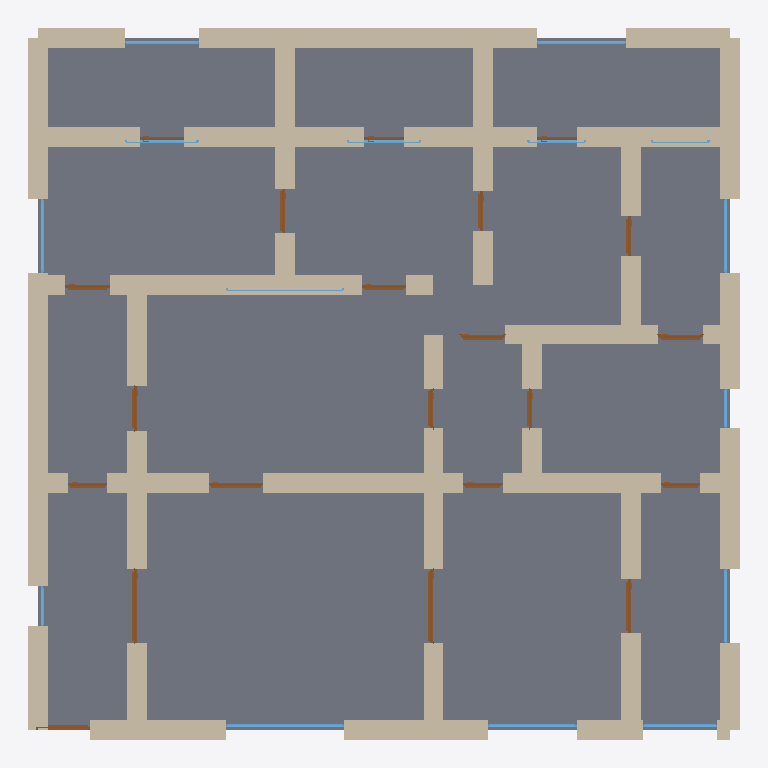
Plan cut of the same IFC building model at storey 'Ground Floor' (level 0.00 m, cut at 1.40 m), seen from above with north up, elements coloured by IFC class: 59 walls (beige), 21 doors (brown), 15 windows (light blue), 1 slab (grey). Cut surfaces are drawn darker.
Extent 14.4 m × 14.4 m × 2.9 m (x, y, z). Storeys (1): Ground Floor at 0.00 m. Elements (96): 59 IfcWall, 21 IfcDoor, 15 IfcWindow, 1 IfcSlab.

HEADER;
FILE_DESCRIPTION(('ViewDefinition[DesignTransferView]'),'2;1');
FILE_NAME('/dev/null','2026-05-05T15:19:15+05:30',(''),(''),'IfcOpenShell 0.8.5','IfcOpenShell 0.8.5','Nobody');
FILE_SCHEMA(('IFC4'));
ENDSEC;
DATA;
#1=IFCPROJECT('3SGCjnlqzCXPF3OTi2wjmK',$,'A Devon Dartmoor longhouse 4-bed farmhouse — typical 220 m² ',$,$,$,$,(#10),#5);
#12=IFCSITE('2kZjMlt39AmhX9pb7rCYRr',$,'Site',$,$,$,$,$,$,$,$,$,$,$);
#13=IFCBUILDING('3K7btfKbH4NeKsEVWI0nUA',$,'Building',$,$,$,$,$,$,$,$,$);
#16=IFCBUILDINGSTOREY('0Ckad_OQ54CBg9mK2r6z7D',$,'Ground Floor',$,$,#22,$,$,$,$);
#4323=IFCSLAB('1lQ_8zmOr7xuePAdJ6q6_j',$,'Floor',$,$,#4340,#4335,$,.FLOOR.);
#222=IFCWALL('1M1bhSKUX0xOU3uxI8A$Dm',$,'Exterior Wall',$,$,#243,#238,$,$);
#288=IFCWALL('3GT5OyfFD6TORmpTDFSRUn',$,'Exterior Wall',$,$,#309,#304,$,$);
#464=IFCWALL('1dlDmpLJfDYh$gL9ONzuWu',$,'Interior Wall',$,$,#485,#480,$,$);
#178=IFCWALL('3Ju85ktHfALuWi_gp8TWED',$,'Exterior Wall',$,$,#199,#194,$,$);
#266=IFCWALL('06xeYxofP7fve4z6uwMbqh',$,'Exterior Wall',$,$,#287,#282,$,$);
#46=IFCWALL('0MKaATMALEgfp2KYbW8CkY',$,'Exterior Wall',$,$,#67,#62,$,$);
#134=IFCWALL('2W3Ukdfuv4hQc5h2pdcwE6',$,'Exterior Wall',$,$,#155,#150,$,$);
#794=IFCWALL('3REcfSZv56KPKlNxmnaiGT',$,'Interior Wall',$,$,#815,#810,$,$);
#23=IFCWALL('0LV7BE6Cb14A2HtYxde3CB',$,'Exterior Wall',$,$,#45,#39,$,$);
#156=IFCWALL('1AFl561QL3HA$lsWuEoW0J',$,'Exterior Wall',$,$,#177,#172,$,$);
#310=IFCWALL('0yit2nogv4WBcMej50VQL$',$,'Exterior Wall',$,$,#331,#326,$,$);
#684=IFCWALL('1e1HyuIs98ZAN0ZDcrm0sw',$,'Interior Wall',$,$,#705,#700,$,$);
#1036=IFCWALL('2wE7mctCT1S99B5goUnvM4',$,'Interior Wall',$,$,#1057,#1052,$,$);
#200=IFCWALL('0JUiq$Myf8_u2NyKUzElFq',$,'Exterior Wall',$,$,#221,#216,$,$);
#530=IFCWALL('2DIsKIkFHC$9mFzvBW0LUJ',$,'Interior Wall',$,$,#551,#546,$,$);
#596=IFCWALL('1oNEoGWtPCmPkpt18thJOi',$,'Interior Wall',$,$,#617,#612,$,$);
#1058=IFCWALL('3pZgzXb1bBFuM24WJM5oW_',$,'Interior Wall',$,$,#1079,#1074,$,$);
#926=IFCWALL('1_xJLs1D50NgfDDocsjNR_',$,'Interior Wall',$,$,#947,#942,$,$);
#508=IFCWALL('1BEh2kQ0z8I8frkfotCl40',$,'Interior Wall',$,$,#529,#524,$,$);
#354=IFCWALL('1CRzHZH9fEfB5rBQ$ilB6X',$,'Interior Wall',$,$,#375,#370,$,$);
#112=IFCWALL('0GL770Mtn7rgW7VrtN1AoI',$,'Exterior Wall',$,$,#133,#128,$,$);
#244=IFCWALL('1yC8DNRwv3_Bj4GwMDr1fE',$,'Exterior Wall',$,$,#265,#260,$,$);
#442=IFCWALL('3QZtxEbGX1q9cGtTcChzIW',$,'Interior Wall',$,$,#463,#458,$,$);
#1256=IFCWALL('3OpxDKiEz1ouK3LAKHrO5f',$,'Interior Wall',$,$,#1277,#1272,$,$);
#1190=IFCWALL('01CnXOqhL40P$jk31ay8pM',$,'Interior Wall',$,$,#1211,#1206,$,$);
#1278=IFCWALL('0eXCZ2QjT9h9RIikVbw$xA',$,'Interior Wall',$,$,#1299,#1294,$,$);
#1300=IFCWALL('14nCJkDUTEA8NDkh13rG4W',$,'Interior Wall',$,$,#1321,#1316,$,$);
#1124=IFCWALL('3KhuhjSFnDjuhLMcYE9oJD',$,'Interior Wall',$,$,#1145,#1140,$,$);
#332=IFCWALL('1c7E5uwyn8sfPomHXsDiwf',$,'Interior Wall',$,$,#353,#348,$,$);
#838=IFCWALL('0DMwXTGJb2IetBnThbxz7V',$,'Interior Wall',$,$,#859,#854,$,$);
#420=IFCWALL('2a0ErFzYXDOwYSYxbHB9Bm',$,'Interior Wall',$,$,#441,#436,$,$);
#1146=IFCWALL('2gVAx6CTHDjPNZdJcu_lUH',$,'Interior Wall',$,$,#1167,#1162,$,$);
#1168=IFCWALL('2tYsZHp_X6MguVUgjWIbA2',$,'Interior Wall',$,$,#1189,#1184,$,$);
#486=IFCWALL('3K3p7hGgn6DxeL8RkZZcOA',$,'Interior Wall',$,$,#507,#502,$,$);
#68=IFCWALL('2m58iFhwn0O9PHKTW$AawY',$,'Exterior Wall',$,$,#89,#84,$,$);
#1080=IFCWALL('315vJkQ6v2u9hoYysfVXKH',$,'Interior Wall',$,$,#1101,#1096,$,$);
#882=IFCWALL('1zJQkY0RL7tuB49VdBQcrE',$,'Interior Wall',$,$,#903,#898,$,$);
#772=IFCWALL('0IjzYsqq59gQrCLVlVnb26',$,'Interior Wall',$,$,#793,#788,$,$);
#1102=IFCWALL('2tYcis9YvC3RQFjy7XtlJN',$,'Interior Wall',$,$,#1123,#1118,$,$);
#1212=IFCWALL('0sP1wHMq5ByvjoOVmZ4RkK',$,'Interior Wall',$,$,#1233,#1228,$,$);
#1234=IFCWALL('3zjCz$bSDDNB563DrEz1wj',$,'Interior Wall',$,$,#1255,#1250,$,$);
#1014=IFCWALL('1AORILvrvCofvNX4xMCfnN',$,'Interior Wall',$,$,#1035,#1030,$,$);
#860=IFCWALL('1CfEMUNGn8YBpbIvxbSOkM',$,'Interior Wall',$,$,#881,#876,$,$);
#750=IFCWALL('3BwkJzHcj5wRLUJ2630Hdj',$,'Interior Wall',$,$,#771,#766,$,$);
#992=IFCWALL('346ikCBKD1o9u14yj88gAM',$,'Interior Wall',$,$,#1013,#1008,$,$);
#662=IFCWALL('30WaDtVkbFGvHYdhpNctFc',$,'Interior Wall',$,$,#683,#678,$,$);
#552=IFCWALL('11aLOlOcL63f8GnHx$LNem',$,'Interior Wall',$,$,#573,#568,$,$);
#816=IFCWALL('0vIjPQ18vA9ufpeslJ4qau',$,'Interior Wall',$,$,#837,#832,$,$);
#970=IFCWALL('3e0fkYcjH7u8FDwn3NUPF7',$,'Interior Wall',$,$,#991,#986,$,$);
#376=IFCWALL('1MlYXNEgT8_u4H5Ee82Ptx',$,'Interior Wall',$,$,#397,#392,$,$);
#574=IFCWALL('3UhofapCfEM9Qf3mGgsEKi',$,'Interior Wall',$,$,#595,#590,$,$);
#640=IFCWALL('1$IGoxNDb0IR9VUBYpPf2i',$,'Interior Wall',$,$,#661,#656,$,$);
#706=IFCWALL('27JJZ$2DL6beZ0VPdGsoNn',$,'Interior Wall',$,$,#727,#722,$,$);
#904=IFCWALL('3gX$JWXN5DshkdR7HEe5F1',$,'Interior Wall',$,$,#925,#920,$,$);
#398=IFCWALL('1fV7x3C1fA0AeBNqSsDPCS',$,'Interior Wall',$,$,#419,#414,$,$);
#618=IFCWALL('3sf3iuEVL329DjARSHqKBs',$,'Interior Wall',$,$,#639,#634,$,$);
#1492=IFCDOOR('2$inw7Ohr6fwwqdjT4PzxB',$,'Door',$,$,#1576,#1571,$,2.1,1.5,$,$,$);
#1407=IFCDOOR('1la3_k0WrF2hxoueYh2aux',$,'Door',$,$,#1491,#1486,$,2.1,1.5,$,$,$);
#3107=IFCWINDOW('1FNOJYCmj8SO5NaTTn2bK0',$,'Window',$,$,#3161,#3156,$,1.2,2.4,$,$,$);
#728=IFCWALL('3cAi7ECNr3t87L$gs4fH$A',$,'Interior Wall',$,$,#749,#744,$,$);
#948=IFCWALL('15KcOrp09AVBhqnM9_sg5x',$,'Interior Wall',$,$,#969,#964,$,$);
#1577=IFCDOOR('044ltFRwTBkwwQ8Gf28uV$',$,'Door',$,$,#1661,#1656,$,2.1,1.1,$,$,$);
#1832=IFCDOOR('04gRwcx2H9TgreR7RTDQ6l',$,'Door',$,$,#1916,#1911,$,2.1,1.1,$,$,$);
#3822=IFCWINDOW('0JrcU8Gtr7O9aSNLGeXd2O',$,'Window',$,$,#3876,#3871,$,1.2,1.8,$,$,$);
#3162=IFCWINDOW('3FkQrUzab7u9dZe$GwoLTL',$,'Window',$,$,#3216,#3211,$,1.2,1.8,$,$,$);
#90=IFCWALL('0p6bzZQsjAeeDzsP1xN3a1',$,'Exterior Wall',$,$,#111,#106,$,$);
#2512=IFCDOOR('2Cel$irHD9Ugjy$I_QsoD_',$,'Door',$,$,#2596,#2591,$,2.1,0.9,$,$,$);
#2427=IFCDOOR('0VHjWSYUn5EBdsUhey32Y9',$,'Door',$,$,#2511,#2506,$,2.1,0.9,$,$,$);
#1322=IFCDOOR('0gcPDwbxz6YfnzDVBqhNVo',$,'Door',$,$,#1406,#1401,$,2.1,1.1,$,$,$);
#1747=IFCDOOR('0WWFgQCoLC$wH9SDYgG$yf',$,'Door',$,$,#1831,#1826,$,2.1,0.9,$,$,$);
#3272=IFCWINDOW('1FiCmjNz1CQfRnHEavvoUQ',$,'Window',$,$,#3326,#3321,$,1.2,1.5,$,$,$);
#3217=IFCWINDOW('3OnlxGxIf9cOTRX5$Up4UA',$,'Window',$,$,#3271,#3266,$,1.2,1.5,$,$,$);
#3492=IFCWINDOW('1D7bDrE3n2jAS$lN_wMHU6',$,'Window',$,$,#3546,#3541,$,1.2,1.5,$,$,$);
#3712=IFCWINDOW('1Lvv7Z$X53FvBzGMxr4Tvs',$,'Window',$,$,#3766,#3761,$,1.2,1.5,$,$,$);
#3767=IFCWINDOW('1GTxAP63LDmuwdSMbG8q6F',$,'Window',$,$,#3821,#3816,$,1.2,1.5,$,$,$);
#2257=IFCDOOR('1eyWAMdBX4f8gkKSo_o4hX',$,'Door',$,$,#2341,#2336,$,2.1,0.9,$,$,$);
#2342=IFCDOOR('2rWyMhws5BCAY9RX3ORjfb',$,'Door',$,$,#2426,#2421,$,2.1,0.9,$,$,$);
#2597=IFCDOOR('31m70B4uv79f1U$NUtbnMH',$,'Door',$,$,#2681,#2676,$,2.1,0.9,$,$,$);
#2002=IFCDOOR('17mvxT_rH5rw99c5J2GWiT',$,'Door',$,$,#2086,#2081,$,2.1,0.8,$,$,$);
#2087=IFCDOOR('33v7AsuInBwf$uP$kIFtfw',$,'Door',$,$,#2171,#2166,$,2.1,0.8,$,$,$);
#2682=IFCDOOR('1CC4KDqD95tQjF2LxXVWuG',$,'Door',$,$,#2766,#2761,$,2.1,0.8,$,$,$);
#2767=IFCDOOR('3xCj41hkrBSPHhvjkYhr2g',$,'Door',$,$,#2851,#2846,$,2.1,0.8,$,$,$);
#1917=IFCDOOR('0nqs7GszP4tRPmilhIr2aE',$,'Door',$,$,#2001,#1996,$,2.1,0.8,$,$,$);
#1662=IFCDOOR('0XUCB5uzbAdvniEpQ$Tp8X',$,'Door',$,$,#1746,#1741,$,2.1,0.8,$,$,$);
#2172=IFCDOOR('3DuemTEGr138aeEMFQ93Lv',$,'Door',$,$,#2256,#2251,$,2.1,0.8,$,$,$);
#3437=IFCWINDOW('1ecL5m9kf0JvcrFb42kyc6',$,'Window',$,$,#3491,#3486,$,1.2,1.5,$,$,$);
#3547=IFCWINDOW('0pUsFbiM9E2xl0HlG2ZAh0',$,'Window',$,$,#3601,#3596,$,1.2,1.5,$,$,$);
#2852=IFCDOOR('0dnhtiZbv0XgeiesoiP$l5',$,'Door',$,$,#2936,#2931,$,2.1,0.9,$,$,$);
#3602=IFCWINDOW('3RMW1P0lv5vhzxAXkXxdLJ',$,'Window',$,$,#3656,#3651,$,1.2,1.2,$,$,$);
#3022=IFCDOOR('3JuGBVp0j1nuwv3UMZC_W1',$,'Door',$,$,#3106,#3101,$,2.1,0.8,$,$,$);
#2937=IFCDOOR('0M1dEiw4zDu9AV911w989s',$,'Door',$,$,#3021,#3016,$,2.1,0.8,$,$,$);
#3327=IFCWINDOW('3pVgNodfXE89lvOgZVldOb',$,'Window',$,$,#3381,#3376,$,1.2,2.4,$,$,$);
#3877=IFCWINDOW('3XMWA1ueX00u5ThSABs_qs',$,'Window',$,$,#3931,#3926,$,1.2,0.8,$,$,$);
#3382=IFCWINDOW('3PGDvAS5j258OMoha3wDlR',$,'Window',$,$,#3436,#3431,$,1.2,0.8,$,$,$);
#3657=IFCWINDOW('0tlKZRTm938AiJiqikTfkf',$,'Window',$,$,#3711,#3706,$,1.2,1.2,$,$,$);
ENDSEC;
